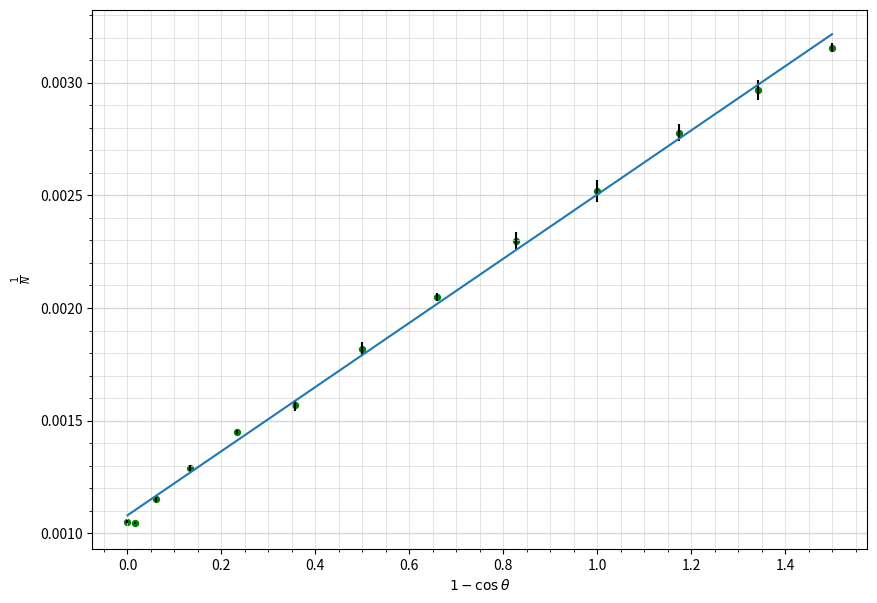

The script that saved this image:
import numpy as np
import matplotlib.pyplot as plt
from matplotlib.ticker import MultipleLocator
import math 

plt.figure(figsize=(10,7))  #Размер изображения

x = [0,
10,
20,
30,
40,
50,
60,
70,
80,
90,
100,
110,
120
] # Координата x

y = [951,
956,
869,
774,
690,
638,
550,
488,
435,
397,
360,
337,
317
]

sigma_y = [6,
5,
10,
8,
5,
10,
10,
4,
7,
8,
5,
5,
2
]

for i in range (0, 13):
    sigma_y[i] = sigma_y[i]/(y[i]*y[i])
x = [1-math.cos(_x*math.pi/180) for _x in x]
y = [1/_y for _y in y]

plt.scatter(x, y, s=18, c='green')  # Экспериментальные точки на графике

plt.xlabel(r'$1-\cos\theta$') # Подпись абсцисс
plt.ylabel(r'$\frac{1}{N}$') # Подпись ординат

yerr = sigma_y  # Погрешность по y
xerr = [0 for _x in x] # Погрешность по x
plt.errorbar(x, y, xerr=xerr, yerr=yerr, fmt=" ", color='k')

p = np.polyfit(x, y, deg=1) # Построение кривой по мнк
p_f = np.poly1d(p)
plt.plot(x, p_f(x))
print(p_f)


DP = 2
ax = plt.gca()

## Характеристики сетки

ax.yaxis.set_minor_locator(MultipleLocator(0.0001))
ax.yaxis.set_major_locator(MultipleLocator(0.0005))
ax.xaxis.set_minor_locator(MultipleLocator(0.05))
ax.xaxis.set_major_locator(MultipleLocator(0.2))
ax.yaxis.grid(True,'major',linewidth=2/DP,linestyle='-',color='#d7d7d7')
ax.xaxis.grid(True,'minor',linewidth=1/DP,linestyle='-',color='#d7d7d7')
ax.yaxis.grid(True,'minor',linewidth=1/DP,linestyle='-',color='#d7d7d7')
ax.xaxis.grid(True,'major',linewidth=1/DP,linestyle='-',color='#d7d7d7',zorder=0)

plt.savefig('plot')